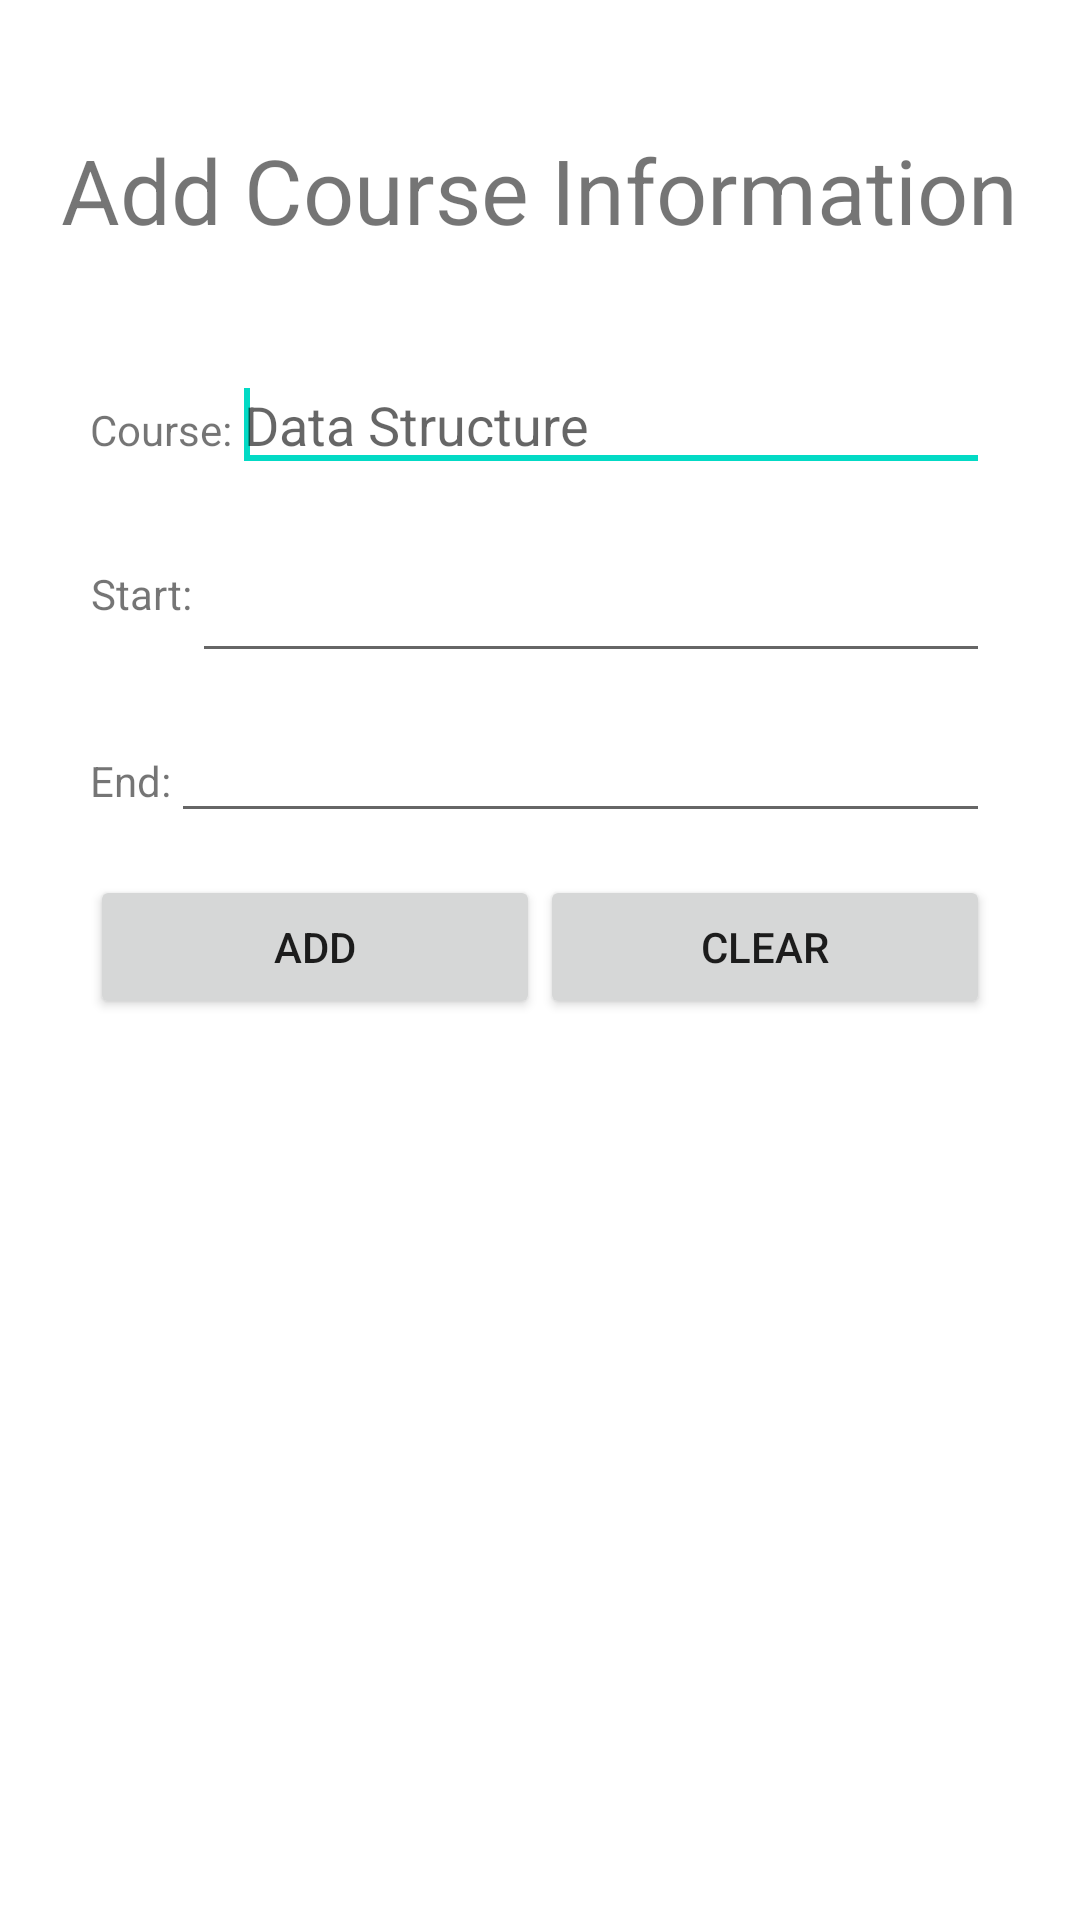

Reconstruct the res/layout file that produces this screen, plus the resources it refers to.
<!-- AndroidManifest.xml: application theme AppTheme -->
<!-- res/layout/activity_add_course_info.xml -->
<RelativeLayout xmlns:android="http://schemas.android.com/apk/res/android"
    android:layout_width="fill_parent"
    android:layout_height="fill_parent"
    android:background="@drawable/bg3">

    
    <TextView
        android:id="@+id/textView1"
        android:layout_width="wrap_content"
        android:layout_height="wrap_content"
        android:layout_alignParentTop="true"
        android:layout_centerHorizontal="true"
        android:layout_marginTop="43dp"
        android:text="Add Course Information"
        android:textSize="30sp" />

    <LinearLayout
        android:id="@+id/linearLayout1"
        android:layout_width="300dp"
        android:layout_height="wrap_content"
        android:layout_below="@+id/textView1"
        android:layout_centerHorizontal="true"
        android:layout_marginTop="36dp">

        <TextView
            android:id="@+id/textView3"
            android:layout_width="wrap_content"
            android:layout_height="wrap_content"
            android:text="Course:" />

        <EditText
            android:id="@+id/et_course"
            android:layout_width="wrap_content"
            android:layout_height="wrap_content"
            android:layout_weight="1"
            android:hint="Data Structure">

            <requestFocus />
        </EditText>
    </LinearLayout>

    <LinearLayout
        android:id="@+id/LinearLayout03"
        android:layout_width="300dp"
        android:layout_height="wrap_content"
        android:layout_alignLeft="@+id/linearLayout1"
        android:layout_alignTop="@+id/linearLayout1"
        android:layout_marginTop="52dp"
        android:gravity="center|center_horizontal">

        <TextView
            android:id="@+id/TextView05"
            android:layout_width="wrap_content"
            android:layout_height="41dp"
            android:gravity="center"
            android:text="Start:" />

        <EditText
            android:id="@+id/et_start_time"
            android:layout_width="match_parent"
            android:layout_height="53dp"
            android:inputType="none"
            android:focusable="false" />
    </LinearLayout>

    <LinearLayout
        android:id="@+id/LinearLayout02"
        android:layout_width="300dp"
        android:layout_height="wrap_content"
        android:layout_below="@+id/LinearLayout03"
        android:layout_alignLeft="@+id/linearLayout1"
        android:layout_marginTop="12dp">

        <TextView
            android:id="@+id/TextView04"
            android:layout_width="wrap_content"
            android:layout_height="wrap_content"
            android:text="End:" />

        <EditText
            android:id="@+id/et_end_time"
            android:layout_width="wrap_content"
            android:layout_height="wrap_content"
            android:layout_weight="1"
            android:inputType="none"
            android:focusable="false" />
    </LinearLayout>

    <LinearLayout
        android:layout_width="300dp"
        android:layout_height="wrap_content"
        android:layout_below="@+id/LinearLayout02"
        android:layout_alignLeft="@+id/LinearLayout02"
        android:layout_marginTop="14dp">

        <Button
            android:id="@+id/addbutton"
            android:layout_width="150dp"
            android:layout_height="wrap_content"
            android:text="Add" />

        <Button
            android:id="@+id/resbutton"
            android:layout_width="150dp"
            android:layout_height="wrap_content"
            android:text="Clear" />
    </LinearLayout>
</RelativeLayout>
<!-- resources referenced by this layout -->
<resources>

</resources>
